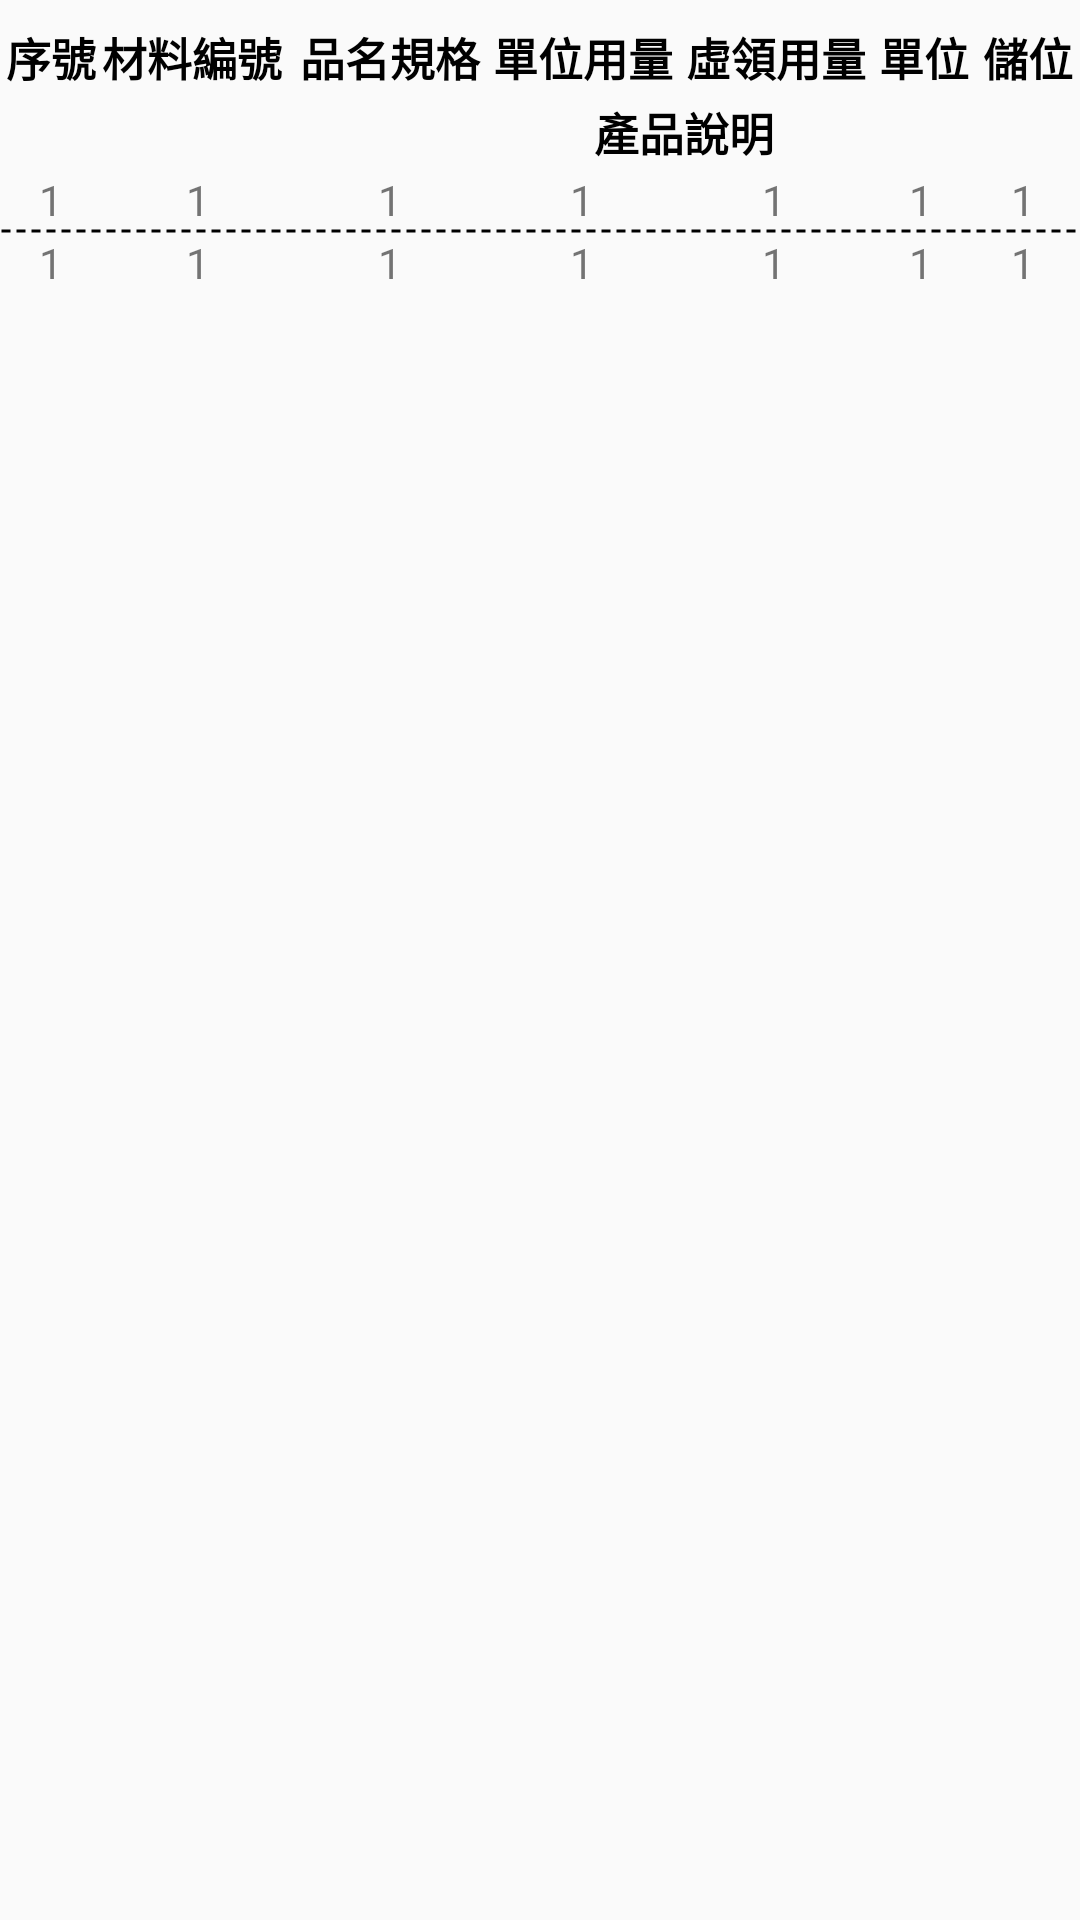

Android layout source for this screen:
<!-- AndroidManifest.xml: application theme AppTheme -->
<!-- res/layout/fragment_aseemble__instruction_.xml -->
<?xml version="1.0" encoding="utf-8"?>
<LinearLayout xmlns:android="http://schemas.android.com/apk/res/android"
    xmlns:tools="http://schemas.android.com/tools"
    android:layout_width="match_parent"
    android:layout_height="match_parent"
    tools:context=".Aseemble_Instruction_Fragment"
    android:orientation="vertical">
    <TableLayout
        android:layout_marginTop="5dp"
        android:layout_width="match_parent"
        android:layout_height="wrap_content"
        android:stretchColumns="*"
        android:layout_gravity="center"
        >
        <View
            android:layout_width="match_parent"
            android:layout_height="2dp"
            android:layerType="software"
            android:background="@drawable/stroke"
            android:layout_marginBottom="1dp"/>
        <TableRow

            android:layout_width="match_parent"
            android:layout_height="wrap_content"
            style="@style/textbold"
            >
            <TextView
                android:textStyle="bold"
                android:textSize="15dp"
                android:textColor="#000000"
                android:gravity="center"

                android:layout_width="wrap_content"
                android:layout_height="wrap_content"
                android:text="序號"
                />
            <TextView
                android:layout_width="wrap_content"
                android:layout_height="wrap_content"
                android:textStyle="bold"
                android:textSize="15dp"
                android:textColor="#000000"
                android:text="材料編號"
                />


                    <TextView
                        android:layout_width="wrap_content"
                        android:layout_height="wrap_content"
                        android:textStyle="bold"
                        android:gravity="center"
                        android:textSize="15dp"
                        android:textColor="#000000"
                        android:text="品名規格"
                        android:layout_weight="1"
                        />
                    <TextView
                        android:layout_width="wrap_content"
                        android:layout_height="wrap_content"
                        android:textStyle="bold"
                        android:textSize="15dp"
                        android:textColor="#000000"
                        android:text="單位用量"
                        android:gravity="center"
                        android:layout_weight="1"
                        />
                    <TextView
                        android:layout_width="wrap_content"
                        android:layout_height="wrap_content"
                        android:text="虛領用量"
                        android:textStyle="bold"
                        android:gravity="center"
                        android:textSize="15dp"
                        android:textColor="#000000"
                        android:layout_weight="1"
                        />
                    <TextView
                        android:layout_width="wrap_content"
                        android:layout_height="wrap_content"
                        android:text="單位"
                        android:gravity="center"
                        android:textStyle="bold"
                        android:textSize="15dp"
                        android:textColor="#000000"
                        android:layout_weight="1"
                        />
                    <TextView
                        android:layout_width="wrap_content"
                        android:layout_height="wrap_content"
                        android:text="儲位"
                        android:gravity="center"
                        android:textStyle="bold"
                        android:textSize="15dp"
                        android:textColor="#000000"
                        android:layout_weight="1"
                        />

        </TableRow>
        <TableRow
            android:layout_width="match_parent"
            android:layout_height="wrap_content"
            style="@style/textbold">

            <TextView
                android:layout_width="wrap_content"
                android:layout_height="wrap_content"/>
            <TextView
                android:layout_width="wrap_content"
                android:layout_height="wrap_content"/>
            <LinearLayout
                android:layout_span="5"
                android:layout_width="wrap_content"
                android:layout_height="wrap_content"
                android:orientation="vertical">
                <View
                    android:layout_width="match_parent"
                    android:layout_height="2dp"
                    android:layerType="software"
                    android:layout_span="5"
                    android:background="@drawable/stroke"
                    android:layout_marginBottom="1dp"/>
                <TextView
                    android:layout_gravity="center"
                    android:layout_width="wrap_content"
                    android:layout_span="5"
                    android:layout_height="wrap_content"
                    android:textStyle="bold"
                    android:gravity="center"
                    android:textSize="15dp"
                    android:textColor="#000000"
                    android:text="產品說明"/>
            </LinearLayout>




        </TableRow>

        <View
            android:layout_width="match_parent"
            android:layout_height="2dp"
            android:layerType="software"
            android:background="@drawable/stroke" />
        <TableRow
            android:layout_width="match_parent"
            android:layout_height="wrap_content"
            style="@style/textbold"
            android:divider="@drawable/dash_line"
            >
            <TextView
                android:layout_width="0dp"
                android:layout_height="wrap_content"

                android:gravity="center"
                android:text="1"/>
            <TextView
                android:layout_width="0dp"
                android:layout_height="wrap_content"
                android:gravity="center"
                android:text="1"/>
            <TextView
                android:layout_width="0dp"
                android:layout_height="wrap_content"
                android:gravity="center"
                android:text="1"/>
            <TextView
                android:layout_width="0dp"
                android:layout_height="wrap_content"
                android:gravity="center"
                android:text="1"/>
            <TextView
                android:layout_width="0dp"
                android:layout_height="wrap_content"
                android:gravity="center"
                android:text="1"/>
            <TextView
                android:layout_width="0dp"
                android:layout_height="wrap_content"
                android:gravity="center"
                android:text="1"/>
            <TextView
                android:layout_width="0dp"
                android:layout_height="wrap_content"
                android:gravity="center"
                android:text="1"/>
        </TableRow>
        <View
            android:layout_width="match_parent"
            android:layout_height="2dp"
            android:layerType="software"
            android:background="@drawable/dash_line" />
        <TableRow
            android:layout_width="match_parent"
            android:layout_height="wrap_content"
            style="@style/textbold"
            android:divider="@drawable/stroke"
            >
            <TextView
                android:layout_width="0dp"
                android:layout_height="wrap_content"

                android:gravity="center"
                android:text="1"/>
            <TextView
                android:layout_width="0dp"
                android:layout_height="wrap_content"
                android:gravity="center"
                android:text="1"/>
            <TextView
                android:layout_width="0dp"
                android:layout_height="wrap_content"
                android:gravity="center"
                android:text="1"/>
            <TextView
                android:layout_width="0dp"
                android:layout_height="wrap_content"
                android:gravity="center"
                android:text="1"/>
            <TextView
                android:layout_width="0dp"
                android:layout_height="wrap_content"
                android:gravity="center"
                android:text="1"/>
            <TextView
                android:layout_width="0dp"
                android:layout_height="wrap_content"
                android:gravity="center"
                android:text="1"/>
            <TextView
                android:layout_width="0dp"
                android:layout_height="wrap_content"
                android:gravity="center"
                android:text="1"/>
        </TableRow>


        <View
            android:layout_width="match_parent"
            android:layout_height="2dp"
            android:layerType="software"
            android:background="@drawable/stroke" />
    </TableLayout>

</LinearLayout>
<!-- resources referenced by this layout -->
<resources>
  <!-- drawable dash_line (drawable) -->
  <?xml version="1.0" encoding="utf-8"?>
  <shape xmlns:android="http://schemas.android.com/apk/res/android"
      android:shape="line">
      <stroke
          android:width="1dp"
  
          android:dashWidth="3dp"
          android:dashGap="2dp" />
      <size android:height="1dp" />
  
  </shape>
  <style name="textbold">
          <item name="android:textColor">#000000</item>
          <item name="android:textSize">16sp</item>
          <item name="android:textStyle">bold</item>
      </style>
  <style name="AppTheme" parent="Theme.AppCompat.Light.NoActionBar">
          
          <item name="colorPrimary">@color/colorPrimary</item>
          <item name="colorPrimaryDark">@color/colorPrimaryDark</item>
          <item name="colorAccent">@color/colorAccent</item>
      </style>
  <color name="colorPrimary">#008577</color>
  <color name="colorPrimaryDark">#00574B</color>
  <color name="colorAccent">#D81B60</color>
</resources>
